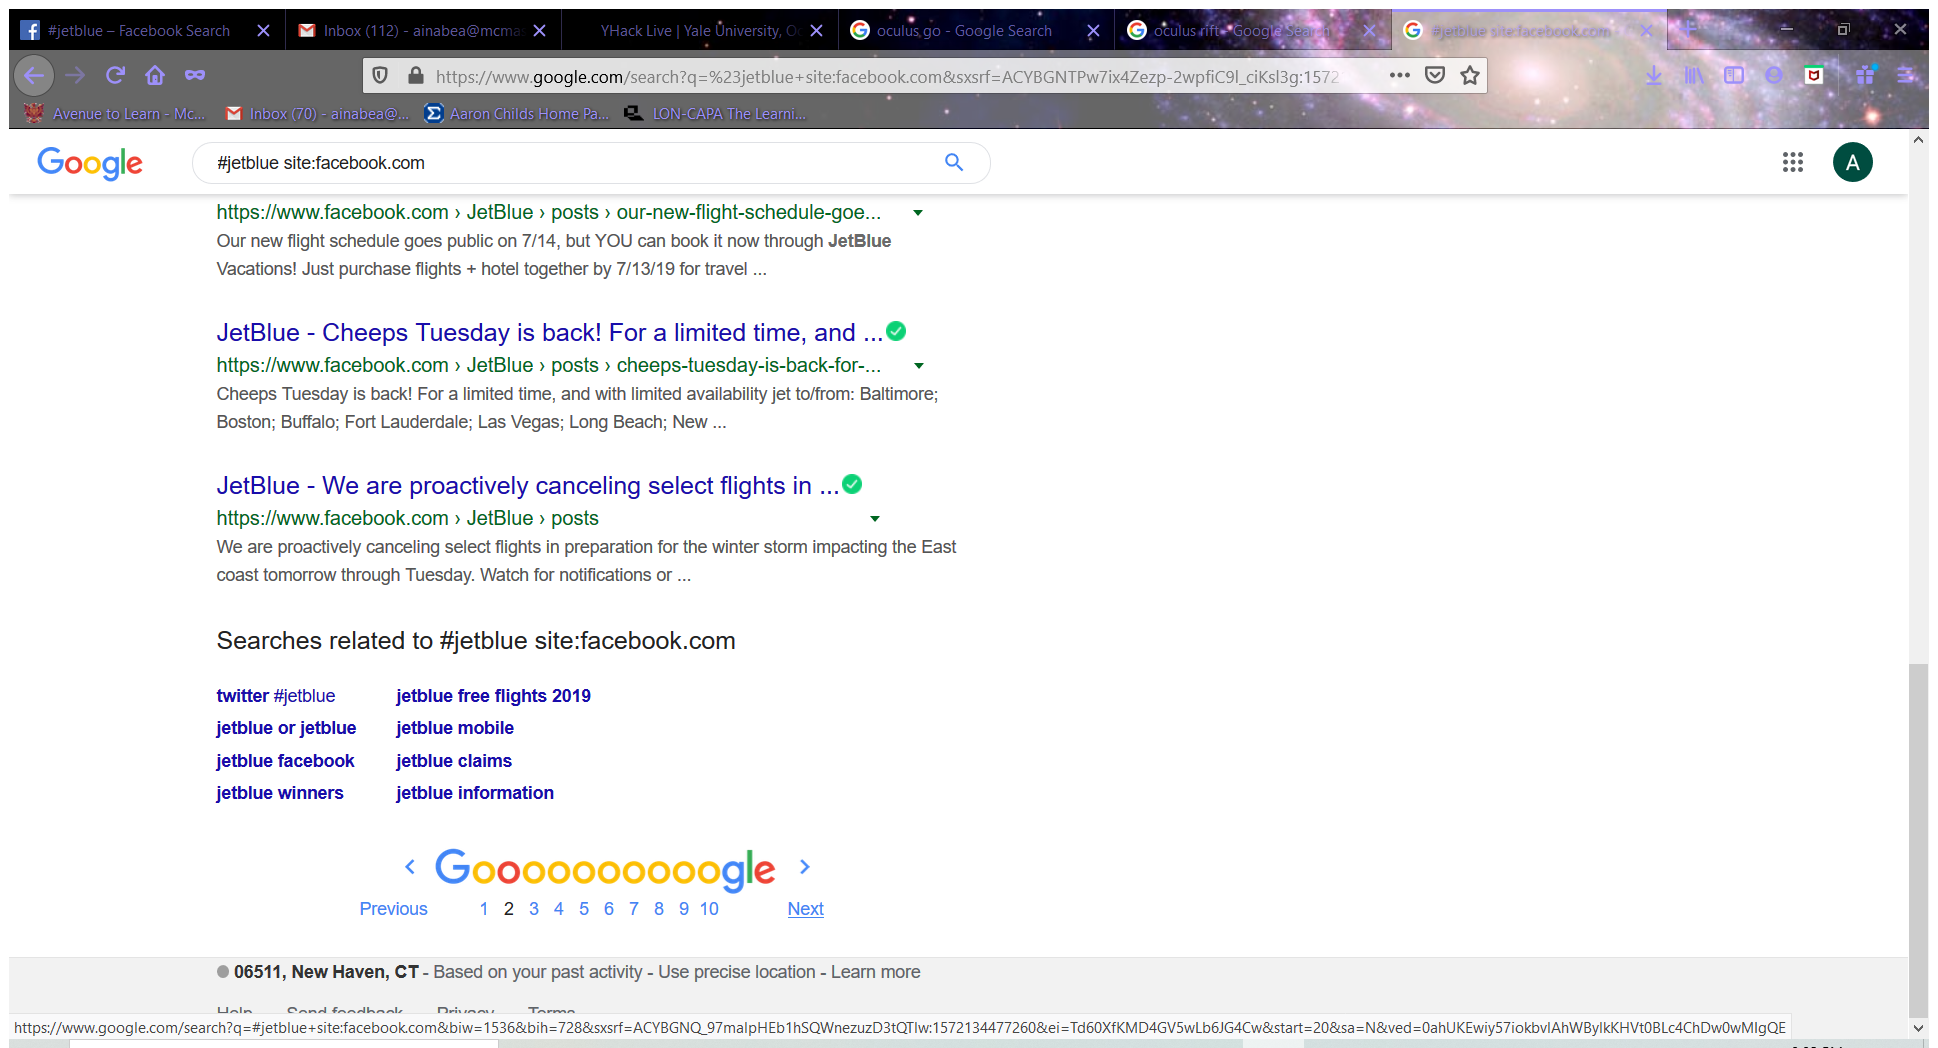
Task: Maybe Ik
Workflow: Main

Step 1: Attach Browser 'jetbluesi Page' in window '#jetblue site:facebook.com - Google Search' (firefox.exe)

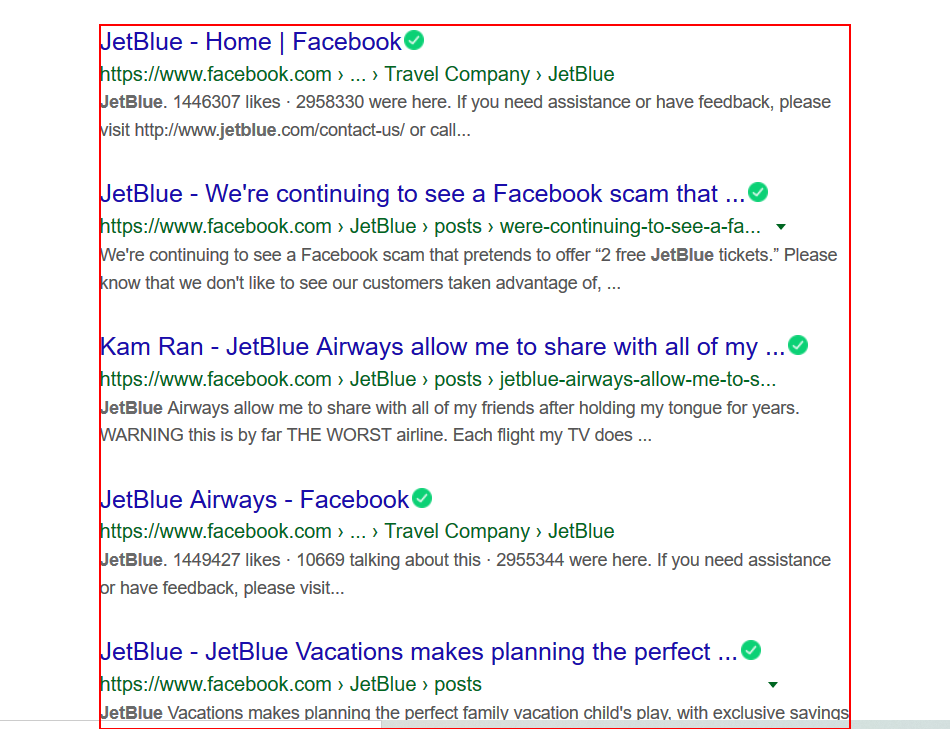
Step 2: get-text from the element